The GitHub repository sheikhwasif183/Classification-and-Sorting-of-Recyclables-from-Trash- contains a labelled image folder "dataset" with 4 categories: general waste, glass metal, paper cardboard, plastic items. Examples follow, each with its label.

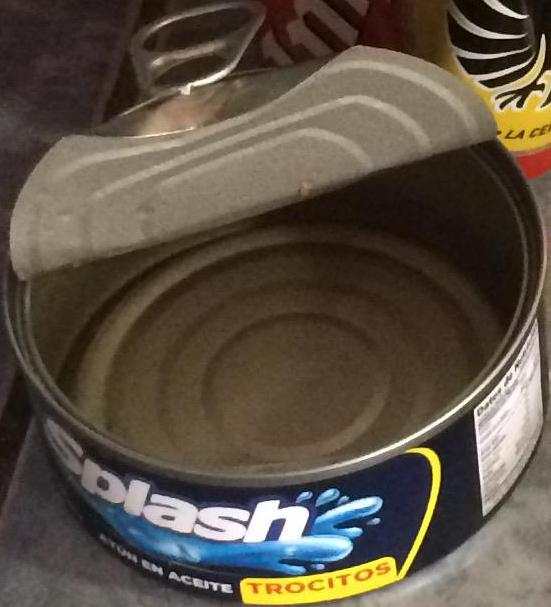
Label: glass metal

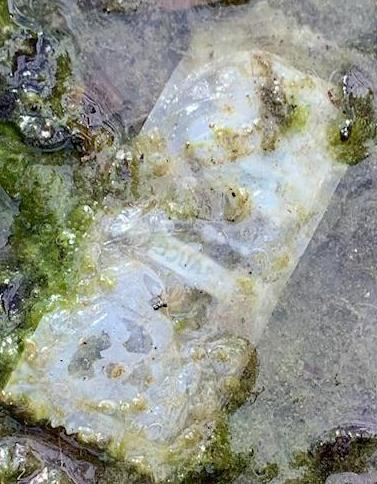
Label: plastic items

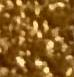
Label: plastic items

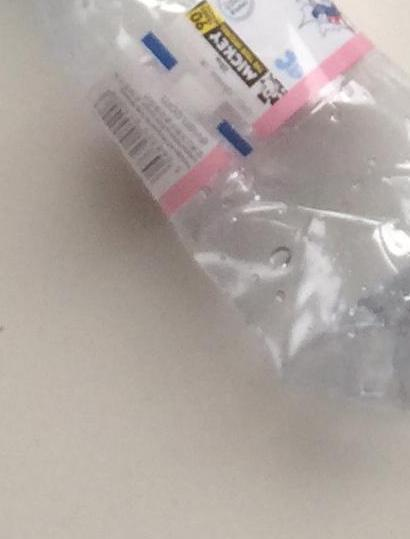
Label: general waste

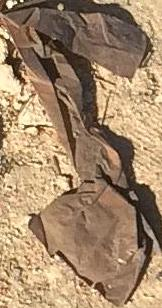
Label: general waste

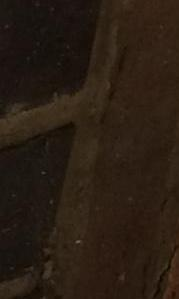
Label: paper cardboard
